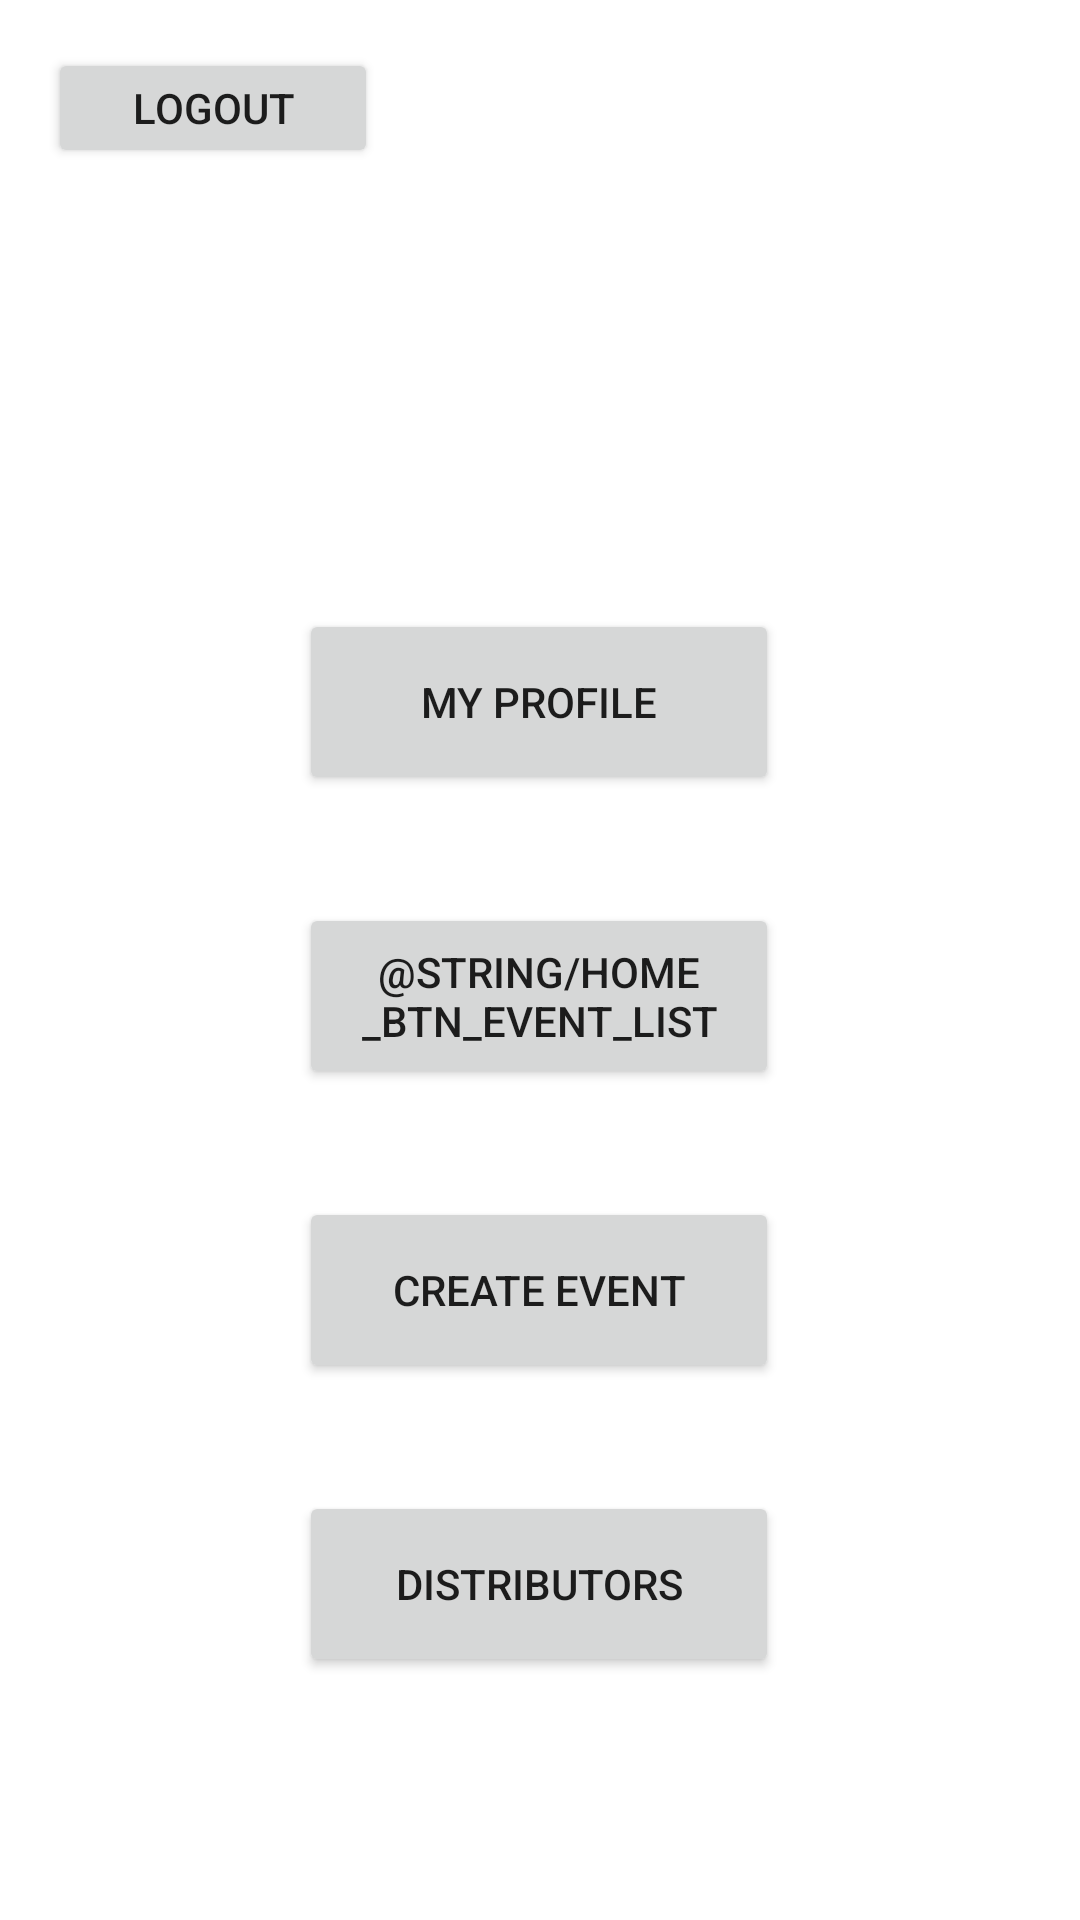

Reconstruct the res/layout file that produces this screen, plus the resources it refers to.
<!-- AndroidManifest.xml: application theme Theme.TicketOffice -->
<!-- res/layout/activity_home.xml -->
<?xml version="1.0" encoding="utf-8"?>
<androidx.constraintlayout.widget.ConstraintLayout xmlns:android="http://schemas.android.com/apk/res/android"
    xmlns:app="http://schemas.android.com/apk/res-auto"
    xmlns:tools="http://schemas.android.com/tools"
    android:layout_width="match_parent"
    android:layout_height="match_parent"
    tools:context=".activities.HomeActivity">

    <Button
        android:id="@+id/home_btn_logout"
        android:layout_width="110dp"
        android:layout_height="40dp"
        android:layout_marginStart="16dp"
        android:layout_marginTop="16dp"
        android:text="@string/home_btn_logout"
        app:layout_constraintStart_toStartOf="parent"
        app:layout_constraintTop_toTopOf="parent" />

    <Button
        android:id="@+id/home_btn_notification"
        android:layout_width="175dp"
        android:layout_height="40dp"
        android:layout_marginTop="16dp"
        android:layout_marginEnd="16dp"
        android:text="@string/home_btn_notification"
        android:visibility="invisible"
        app:layout_constraintEnd_toEndOf="parent"
        app:layout_constraintTop_toTopOf="parent" />

    <Button
        android:id="@+id/home_btn_profile"
        android:layout_width="160dp"
        android:layout_height="62dp"
        android:layout_marginTop="147dp"
        android:text="@string/home_btn_profile"
        app:layout_constraintEnd_toEndOf="parent"
        app:layout_constraintHorizontal_bias="0.498"
        app:layout_constraintStart_toStartOf="parent"
        app:layout_constraintTop_toBottomOf="@+id/home_btn_logout" />

    <Button
        android:id="@+id/home_btn_distributor_list"
        android:layout_width="160dp"
        android:layout_height="62dp"
        android:layout_marginTop="36dp"
        android:text="@string/home_btn_distributor_list"
        app:layout_constraintEnd_toEndOf="parent"
        app:layout_constraintHorizontal_bias="0.498"
        app:layout_constraintStart_toStartOf="parent"
        app:layout_constraintTop_toBottomOf="@+id/home_btn_create" />

    <Button
        android:id="@+id/home_btn_create"
        android:layout_width="160dp"
        android:layout_height="62dp"
        android:layout_marginTop="36dp"
        android:text="@string/home_btn_create_event"
        app:layout_constraintEnd_toEndOf="parent"
        app:layout_constraintHorizontal_bias="0.498"
        app:layout_constraintStart_toStartOf="parent"
        app:layout_constraintTop_toBottomOf="@+id/home_btn_event_list" />

    <Button
        android:id="@+id/home_btn_event_list"
        android:layout_width="160dp"
        android:layout_height="62dp"
        android:layout_marginTop="36dp"
        android:text="@string/home_btn_event_list"
        app:layout_constraintEnd_toEndOf="parent"
        app:layout_constraintHorizontal_bias="0.498"
        app:layout_constraintStart_toStartOf="parent"
        app:layout_constraintTop_toBottomOf="@+id/home_btn_profile" />

</androidx.constraintlayout.widget.ConstraintLayout>
<!-- resources referenced by this layout -->
<resources>
  <string name="home_btn_create_event"> Create event </string>
  <string name="home_btn_distributor_list"> Distributors </string>
  <string name="home_btn_logout"> Logout </string>
  <string name="home_btn_notification">Notifications: </string>
  <string name="home_btn_profile"> My Profile </string>
  <style name="Theme.TicketOffice" parent="Theme.MaterialComponents.DayNight.DarkActionBar">
          
          <item name="colorPrimary">@color/purple_500</item>
          <item name="colorPrimaryVariant">@color/purple_700</item>
          <item name="colorOnPrimary">@color/white</item>
          
          <item name="colorSecondary">@color/teal_200</item>
          <item name="colorSecondaryVariant">@color/teal_700</item>
          <item name="colorOnSecondary">@color/black</item>
          
          <item name="android:statusBarColor" tools:targetApi="l">?attr/colorPrimaryVariant</item>
          
          <item name="windowActionBar">false</item>
          <item name="windowNoTitle">true</item>
      </style>
  <!-- not gathered from this repository: default colours our renderer supplied (Android Studio template values) -->
  <color name="purple_500">#FF6200EE</color>
  <color name="purple_700">#FF3700B3</color>
  <color name="teal_200">#FF03DAC5</color>
  <color name="teal_700">#FF018786</color>
  <color name="black">#FF000000</color>
  <color name="white">#FFFFFFFF</color>
</resources>
